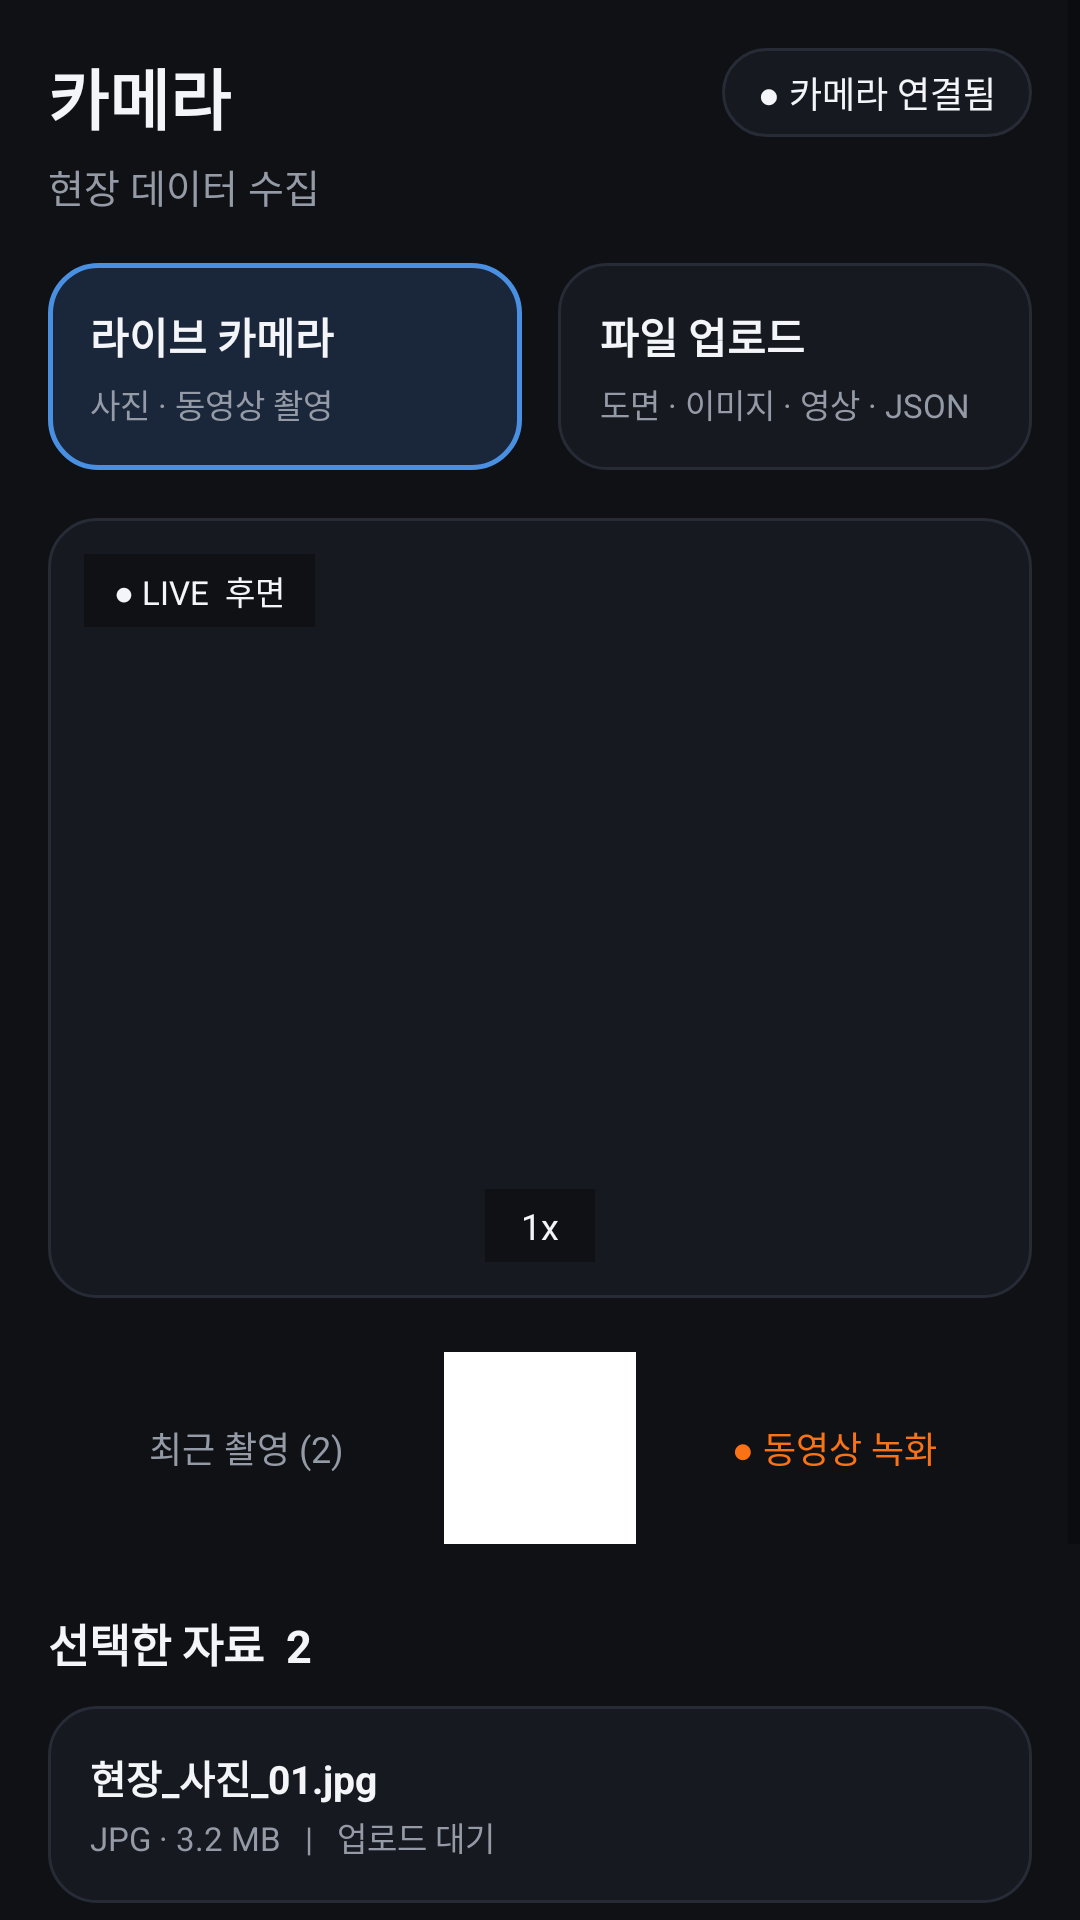

Write the Android layout XML for this screen, with the resource values it uses.
<!-- AndroidManifest.xml: application theme Theme.MaterialComponents.DayNight.NoActionBar -->
<!-- res/layout/fragment_camera.xml -->
<?xml version="1.0" encoding="utf-8"?>
<ScrollView xmlns:android="http://schemas.android.com/apk/res/android"
    android:layout_width="match_parent"
    android:layout_height="match_parent"
    android:background="@color/bg_primary"
    android:fillViewport="true">

    <LinearLayout
        android:layout_width="match_parent"
        android:layout_height="wrap_content"
        android:orientation="vertical"
        android:padding="16dp">

        <RelativeLayout
            android:layout_width="match_parent"
            android:layout_height="wrap_content">

            <TextView
                android:id="@+id/tv_cam_header"
                android:layout_width="wrap_content"
                android:layout_height="wrap_content"
                android:text="카메라"
                android:textColor="@color/text_primary"
                android:textSize="22sp"
                android:textStyle="bold" />

            <TextView
                android:layout_width="wrap_content"
                android:layout_height="wrap_content"
                android:layout_below="@id/tv_cam_header"
                android:layout_marginTop="4dp"
                android:text="현장 데이터 수집"
                android:textColor="@color/text_secondary"
                android:textSize="13sp" />

            <TextView
                android:layout_width="wrap_content"
                android:layout_height="wrap_content"
                android:layout_alignParentEnd="true"
                android:background="@drawable/bg_card_surface"
                android:paddingHorizontal="12dp"
                android:paddingVertical="6dp"
                android:text="● 카메라 연결됨"
                android:textColor="@color/text_primary"
                android:textSize="12sp" />
        </RelativeLayout>

        <LinearLayout
            android:layout_width="match_parent"
            android:layout_height="wrap_content"
            android:layout_marginTop="16dp"
            android:orientation="horizontal">

            <LinearLayout
                android:id="@+id/card_mode_live"
                android:layout_width="0dp"
                android:layout_height="wrap_content"
                android:layout_marginEnd="6dp"
                android:layout_weight="1"
                android:background="@drawable/bg_card_mode_active"
                android:orientation="vertical"
                android:padding="14dp">

                <TextView
                    android:layout_width="wrap_content"
                    android:layout_height="wrap_content"
                    android:text="라이브 카메라"
                    android:textColor="@color/text_primary"
                    android:textSize="14sp"
                    android:textStyle="bold" />

                <TextView
                    android:layout_width="wrap_content"
                    android:layout_height="wrap_content"
                    android:layout_marginTop="4dp"
                    android:text="사진 · 동영상 촬영"
                    android:textColor="@color/text_secondary"
                    android:textSize="11sp" />
            </LinearLayout>

            <LinearLayout
                android:id="@+id/card_mode_upload"
                android:layout_width="0dp"
                android:layout_height="wrap_content"
                android:layout_marginStart="6dp"
                android:layout_weight="1"
                android:background="@drawable/bg_card_surface"
                android:orientation="vertical"
                android:padding="14dp">

                <TextView
                    android:layout_width="wrap_content"
                    android:layout_height="wrap_content"
                    android:text="파일 업로드"
                    android:textColor="@color/text_primary"
                    android:textSize="14sp"
                    android:textStyle="bold" />

                <TextView
                    android:layout_width="wrap_content"
                    android:layout_height="wrap_content"
                    android:layout_marginTop="4dp"
                    android:text="도면 · 이미지 · 영상 · JSON"
                    android:textColor="@color/text_secondary"
                    android:textSize="11sp" />
            </LinearLayout>
        </LinearLayout>

        <FrameLayout
            android:layout_width="match_parent"
            android:layout_height="260dp"
            android:layout_marginTop="16dp"
            android:background="@drawable/bg_card_surface"
            android:padding="12dp">

            <TextView
                android:layout_width="wrap_content"
                android:layout_height="wrap_content"
                android:background="@color/bg_primary"
                android:paddingHorizontal="10dp"
                android:paddingVertical="4dp"
                android:text="● LIVE  후면"
                android:textColor="@color/text_primary"
                android:textSize="11sp" />

            <TextView
                android:layout_width="wrap_content"
                android:layout_height="wrap_content"
                android:layout_gravity="bottom|center_horizontal"
                android:background="@color/bg_primary"
                android:paddingHorizontal="12dp"
                android:paddingVertical="4dp"
                android:text="1x"
                android:textColor="@color/text_primary"
                android:textSize="12sp" />
        </FrameLayout>

        <LinearLayout
            android:layout_width="match_parent"
            android:layout_height="wrap_content"
            android:layout_marginTop="18dp"
            android:gravity="center"
            android:orientation="horizontal">

            <TextView
                android:layout_width="0dp"
                android:layout_height="wrap_content"
                android:layout_weight="1"
                android:gravity="center"
                android:text="최근 촬영 (2)"
                android:textColor="@color/text_secondary"
                android:textSize="12sp" />

            <View
                android:id="@+id/btn_shutter_photo"
                android:layout_width="64dp"
                android:layout_height="64dp"
                android:background="@android:color/white" />

            <TextView
                android:id="@+id/btn_record_video"
                android:layout_width="0dp"
                android:layout_height="wrap_content"
                android:layout_weight="1"
                android:gravity="center"
                android:text="● 동영상 녹화"
                android:textColor="@color/fire_orange"
                android:textSize="12sp" />
        </LinearLayout>

        <TextView
            android:layout_width="wrap_content"
            android:layout_height="wrap_content"
            android:layout_marginTop="22dp"
            android:text="선택한 자료  2"
            android:textColor="@color/text_primary"
            android:textSize="15sp"
            android:textStyle="bold" />

        <LinearLayout
            android:layout_width="match_parent"
            android:layout_height="wrap_content"
            android:layout_marginTop="10dp"
            android:background="@drawable/bg_card_surface"
            android:orientation="vertical"
            android:padding="14dp">

            <TextView
                android:layout_width="wrap_content"
                android:layout_height="wrap_content"
                android:text="현장_사진_01.jpg"
                android:textColor="@color/text_primary"
                android:textSize="13sp"
                android:textStyle="bold" />

            <TextView
                android:layout_width="wrap_content"
                android:layout_height="wrap_content"
                android:layout_marginTop="2dp"
                android:text="JPG · 3.2 MB   |   업로드 대기"
                android:textColor="@color/text_secondary"
                android:textSize="11sp" />
        </LinearLayout>

        <LinearLayout
            android:layout_width="match_parent"
            android:layout_height="wrap_content"
            android:layout_marginTop="8dp"
            android:background="@drawable/bg_card_surface"
            android:orientation="vertical"
            android:padding="14dp">

            <TextView
                android:layout_width="wrap_content"
                android:layout_height="wrap_content"
                android:text="현장_영상_01.mp4"
                android:textColor="@color/text_primary"
                android:textSize="13sp"
                android:textStyle="bold" />

            <TextView
                android:layout_width="wrap_content"
                android:layout_height="wrap_content"
                android:layout_marginTop="2dp"
                android:text="MP4 · 00:18 · 24.6 MB   |   업로드 대기"
                android:textColor="@color/text_secondary"
                android:textSize="11sp" />
        </LinearLayout>

        <Button
            android:id="@+id/btn_request_spatial_map"
            android:layout_width="match_parent"
            android:layout_height="52dp"
            android:layout_marginTop="20dp"
            android:backgroundTint="@color/accent_blue"
            android:text="공간지도 생성 요청"
            android:textColor="#090D16"
            android:textSize="15sp"
            android:textStyle="bold" />
    </LinearLayout>
</ScrollView>
<!-- resources referenced by this layout -->
<resources>
  <color name="accent_blue">#589BF7</color>
  <color name="bg_primary">#0F1115</color>
  <color name="fire_orange">#F97316</color>
  <color name="text_primary">#F3F5F8</color>
  <color name="text_secondary">#949BA6</color>
  <!-- drawable bg_card_mode_active (drawable) -->
  <?xml version="1.0" encoding="utf-8"?>
  <shape xmlns:android="http://schemas.android.com/apk/res/android"
      android:shape="rectangle">
      <solid android:color="@color/accent_blue_bg" />
      <corners android:radius="16dp" />
      <stroke
          android:width="1.5dp"
          android:color="@color/border_active" />
  </shape>
  <!-- drawable bg_card_surface (drawable) -->
  <?xml version="1.0" encoding="utf-8"?>
  <shape xmlns:android="http://schemas.android.com/apk/res/android"
      android:shape="rectangle">
      <solid android:color="@color/bg_surface" />
      <corners android:radius="16dp" />
      <stroke
          android:width="1dp"
          android:color="@color/border_subtle" />
  </shape>
  <color name="accent_blue_bg">#1A2639</color>
  <color name="border_active">#4A90E2</color>
  <color name="bg_surface">#161920</color>
  <color name="border_subtle">#262B36</color>
</resources>
